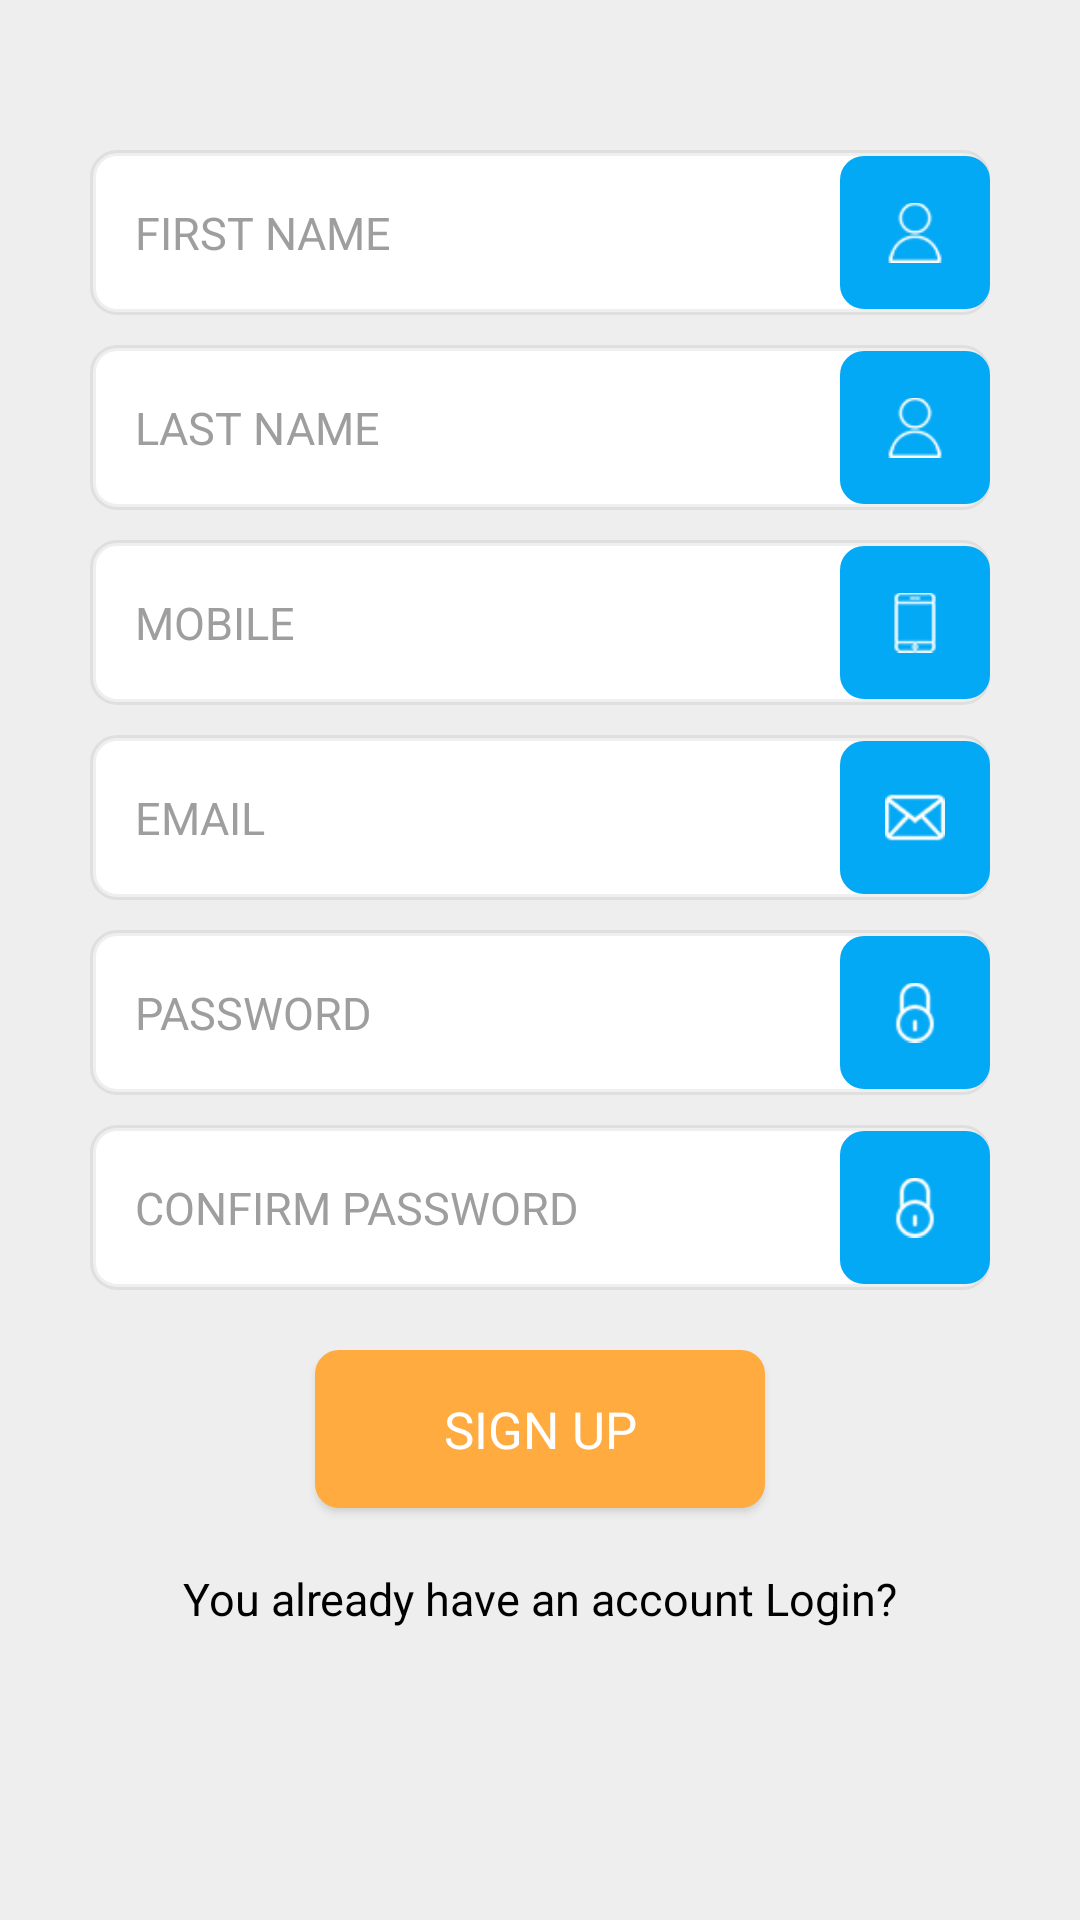

Reconstruct the res/layout file that produces this screen, plus the resources it refers to.
<!-- AndroidManifest.xml: application theme AppTheme -->
<!-- res/layout/signup.xml -->
<?xml version="1.0" encoding="utf-8"?>
<LinearLayout xmlns:android="http://schemas.android.com/apk/res/android"
    xmlns:app="http://schemas.android.com/apk/res-auto"
    xmlns:tools="http://schemas.android.com/tools"
    android:layout_width="match_parent"
    android:layout_height="match_parent"
    android:orientation="vertical"
    android:background="@color/background"
    tools:context="bitcoin.app.com.coinsafe.Login.Login">
    <ScrollView
        android:layout_width="match_parent"
        android:layout_height="match_parent">
        <LinearLayout
            android:layout_width="match_parent"
            android:layout_height="match_parent"
            android:orientation="vertical">

    <LinearLayout
        android:layout_width="match_parent"
        android:layout_height="55dp"
        android:background="@drawable/corner"
        android:layout_marginLeft="30dp"
        android:layout_marginRight="30dp"
        android:layout_marginTop="50dp"
        android:orientation="horizontal">
        <EditText
            android:layout_width="240dp"
            android:layout_height="match_parent"
            android:hint="FIRST NAME"
            android:layout_margin="5dp"
            android:textSize="15sp"
            android:padding="10dp"
            android:id="@+id/fname"
            android:textColor="@color/colorPrimary"
            android:textColorHint="@color/gray"
            android:backgroundTint="#ffffff"
            />
        <ImageView
            android:layout_width="match_parent"
            android:layout_height="51dp"
            android:padding="15dp"
            android:background="@drawable/login_button_background"
            android:layout_gravity="center_vertical"
            android:src="@drawable/fname"/>

    </LinearLayout>
    <LinearLayout
        android:layout_width="match_parent"
        android:layout_height="55dp"
        android:background="@drawable/corner"
        android:layout_marginLeft="30dp"
        android:layout_marginRight="30dp"
        android:layout_marginTop="10dp"
        android:orientation="horizontal">
        <EditText
            android:layout_width="240dp"
            android:layout_height="match_parent"
            android:hint="LAST NAME"
            android:layout_margin="5dp"
            android:textSize="15sp"
            android:padding="10dp"
            android:id="@+id/lname"
            android:textColor="@color/colorPrimary"
            android:textColorHint="@color/gray"
            android:backgroundTint="#ffffff"
            />
        <ImageView
            android:layout_width="match_parent"
            android:layout_height="51dp"
            android:padding="15dp"
            android:background="@drawable/login_button_background"
            android:layout_gravity="center_vertical"
            android:src="@drawable/fname"/>

    </LinearLayout>
    <LinearLayout
        android:layout_width="match_parent"
        android:layout_height="55dp"
        android:background="@drawable/corner"
        android:layout_marginLeft="30dp"
        android:layout_marginRight="30dp"
        android:layout_marginTop="10dp"
        android:orientation="horizontal">
        <EditText
            android:layout_width="240dp"
            android:layout_height="match_parent"
            android:hint="MOBILE "
            android:layout_margin="5dp"
            android:textSize="15sp"
            android:padding="10dp"
            android:id="@+id/mobbile"
            android:textColor="@color/colorPrimary"
            android:textColorHint="@color/gray"
            android:backgroundTint="#ffffff"
            />
        <ImageView
            android:layout_width="match_parent"
            android:layout_height="51dp"
            android:padding="15dp"
            android:background="@drawable/login_button_background"
            android:layout_gravity="center_vertical"
            android:src="@drawable/mobile"/>

    </LinearLayout>
    <LinearLayout
        android:layout_width="match_parent"
        android:layout_height="55dp"
        android:background="@drawable/corner"
        android:layout_marginLeft="30dp"
        android:layout_marginRight="30dp"
        android:layout_marginTop="10dp"
        android:orientation="horizontal">
        <EditText
            android:layout_width="240dp"
            android:layout_height="match_parent"
            android:hint="EMAIL"
            android:inputType="textEmailAddress"
            android:id="@+id/email"
            android:layout_margin="5dp"
            android:textSize="15sp"
            android:padding="10dp"
            android:textColor="@color/colorPrimary"
            android:textColorHint="@color/gray"
            android:backgroundTint="#ffffff"
            />
        <ImageView
            android:layout_width="match_parent"
            android:layout_height="51dp"
            android:padding="15dp"
            android:background="@drawable/login_button_background"
            android:layout_gravity="center_vertical"
            android:src="@drawable/email"/>

    </LinearLayout>
    <LinearLayout
        android:layout_width="match_parent"
        android:layout_height="55dp"
        android:background="@drawable/corner"
        android:layout_marginLeft="30dp"
        android:layout_marginRight="30dp"
        android:layout_marginTop="10dp"
        android:orientation="horizontal">
        <EditText
            android:layout_width="240dp"
            android:layout_height="match_parent"
            android:hint="PASSWORD"
            android:layout_margin="5dp"
            android:textSize="15sp"
            android:padding="10dp"
            android:inputType="textPassword|numberPassword"
            android:id="@+id/password"
            android:textColor="@color/colorPrimary"
            android:textColorHint="@color/gray"
            android:backgroundTint="#ffffff"
            />
        <ImageView
            android:layout_width="match_parent"
            android:layout_height="51dp"
            android:padding="15dp"
            android:background="@drawable/login_button_background"
            android:layout_gravity="center_vertical"
            android:src="@drawable/password"/>

    </LinearLayout>
    <LinearLayout
        android:layout_width="match_parent"
        android:layout_height="55dp"
        android:background="@drawable/corner"
        android:layout_marginLeft="30dp"
        android:layout_marginRight="30dp"
        android:layout_marginTop="10dp"
        android:layout_marginBottom="10dp"
        android:orientation="horizontal">
        <EditText
            android:layout_width="240dp"
            android:layout_height="match_parent"
            android:hint="CONFIRM PASSWORD"
            android:layout_margin="5dp"
            android:textSize="15sp"
            android:id="@+id/cpassword"
            android:inputType="textPassword|numberPassword"
            android:padding="10dp"
            android:textColor="@color/colorPrimary"
            android:textColorHint="@color/gray"
            android:backgroundTint="#ffffff"
            />
        <ImageView
            android:layout_width="match_parent"
            android:layout_height="51dp"
            android:padding="15dp"
            android:background="@drawable/login_button_background"
            android:layout_gravity="center_vertical"
            android:src="@drawable/password"/>

    </LinearLayout>
    <Button
        android:textColor="#FFF"
        android:textSize="17sp"
        android:text="sign up"
        android:padding="15dp"
        android:id="@+id/signup_button"
        android:background="@drawable/signup_button_background"
        android:fontFamily="sans-serif"
        android:layout_margin="10dp"
        android:layout_gravity="center_horizontal"
        android:layout_width="150dp"
        android:layout_height="wrap_content" />

    <TextView
        android:layout_width="wrap_content"
        android:layout_height="wrap_content"
        android:text="You already have an account Login?"
        android:textSize="15sp"
        android:layout_margin="10dp"
        android:textColor="@color/black"
        android:layout_gravity="center_horizontal"/>
            </LinearLayout>
    </ScrollView>
    </LinearLayout>
<!-- resources referenced by this layout -->
<resources>
  <color name="background">#eeeeee</color>
  <color name="black">#000000</color>
  <color name="colorPrimary">#03A9F4</color>
  <color name="gray">#9E9E9E</color>
  <!-- drawable corner (drawable) -->
  <?xml version="1.0" encoding="utf-8"?>
  <shape xmlns:android="http://schemas.android.com/apk/res/android" >
      <stroke android:width="2dp"
          android:color="#10000000"/>
      <gradient
          android:angle="225"
          android:startColor="#ffffff"
          android:endColor="#ffffff"/>
      <corners
          android:bottomLeftRadius="8dp"
          android:bottomRightRadius="8dp"
          android:topLeftRadius="8dp"
          android:topRightRadius="8dp" />
  </shape>
  <!-- drawable email: png bitmap (drawable-nodpi, 1552 bytes) -->
  <!-- drawable fname: png bitmap (drawable-nodpi, 1505 bytes) -->
  <!-- drawable login_button_background (drawable) -->
  <?xml version="1.0" encoding="utf-8"?>
  <shape xmlns:android="http://schemas.android.com/apk/res/android" >
      <stroke android:width="2dp"
          android:color="@color/colorPrimary"/>
      <gradient
          android:angle="225"
          android:startColor="@color/colorPrimary"
          android:endColor="@color/colorPrimary"/>
      <corners
          android:bottomLeftRadius="7dp"
          android:bottomRightRadius="7dp"
          android:topLeftRadius="7dp"
          android:topRightRadius="7dp" />
  </shape>
  <!-- drawable mobile: png bitmap (drawable-nodpi, 1410 bytes) -->
  <!-- drawable password: png bitmap (drawable-nodpi, 1553 bytes) -->
  <!-- drawable signup_button_background (drawable) -->
  <?xml version="1.0" encoding="utf-8"?>
  <shape xmlns:android="http://schemas.android.com/apk/res/android" >
      <stroke android:width="2dp"
          android:color="@color/orange"/>
      <gradient
          android:angle="225"
          android:startColor="@color/orange"
          android:endColor="@color/orange"/>
      <corners
          android:bottomLeftRadius="7dp"
          android:bottomRightRadius="7dp"
          android:topLeftRadius="7dp"
          android:topRightRadius="7dp" />
  </shape>
  <style name="AppTheme" parent="Theme.AppCompat.Light.DarkActionBar">
          
          <item name="colorPrimary">@color/colorPrimary</item>
          <item name="colorPrimaryDark">@color/colorPrimaryDark</item>
          <item name="colorAccent">@color/colorAccent</item>
          <item name="windowActionBar">false</item>
          <item name="windowNoTitle">true</item>
      </style>
  <color name="orange">#FFAB40</color>
  <color name="colorPrimaryDark">#0288D1</color>
  <color name="colorAccent">#ffffff</color>
</resources>
